pico-8 play session: mixed d-pad (fixed 12-tick cycle)

[t = 1 s] mixed d-pad (1.2s cycle ×~1): → ← ↑ ↓ + 🅾/❎ taps, ~1s
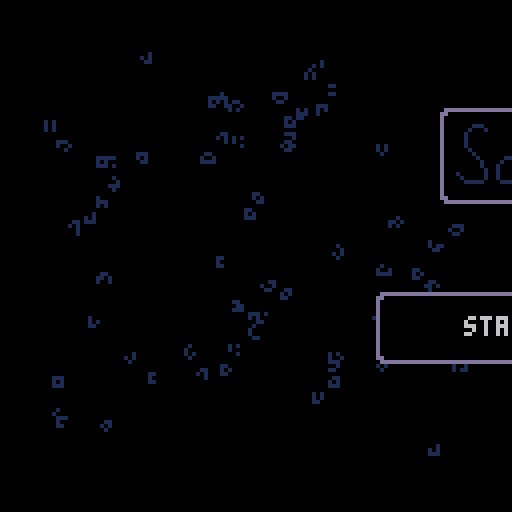
[t = 2 s] mixed d-pad (1.2s cycle ×~1): → ← ↑ ↓ + 🅾/❎ taps, ~2s
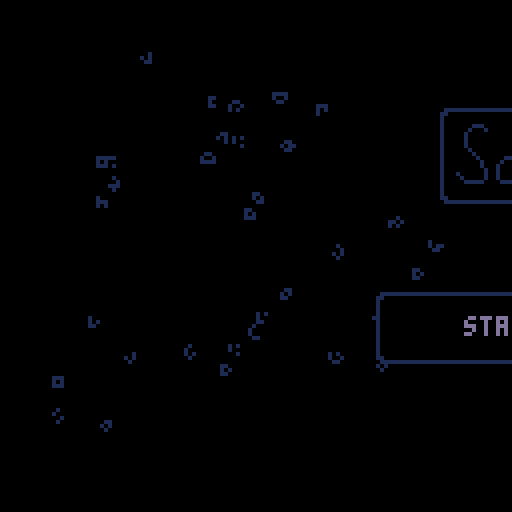
[t = 6 s] mixed d-pad (1.2s cycle ×~5): → ← ↑ ↓ + 🅾/❎ taps, ~6s
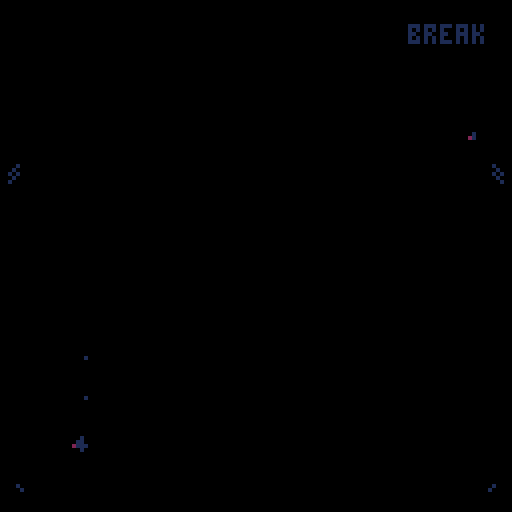
[t = 8 s] mixed d-pad (1.2s cycle ×~6): → ← ↑ ↓ + 🅾/❎ taps, ~8s
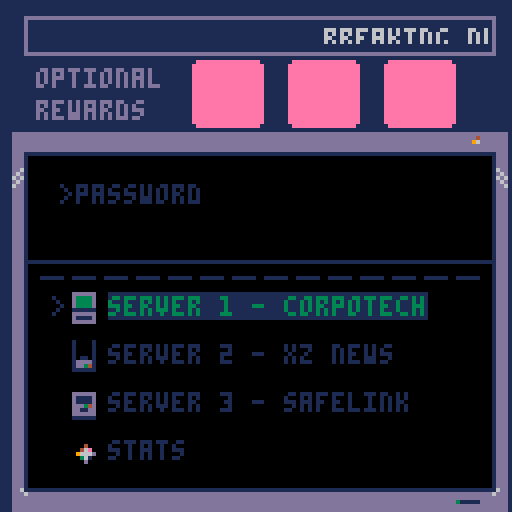

pico-8 cartridge
version 41
__lua__
-- sokovirus
-- by olivander65

--init & stargame

--i hope you enjoy the game! 🐱
--the code was edited with an
--external editor near the end,
--so i don't promise it is
--organized well 웃

--blank desktop=(102*8,16*8)

function _init()

	completedworlds={0,0,0}
	acheivement={0,0,0}
	steps={0,0,0,0,0,0,0,0,0,0,0,0}
	beststeps={0,0,0,0,0,0,0,0,0,0,0,0}
	totalsteps=0
	--load cart data
	cartdata("sokovirus")
	
	--load worlds and acheivements
	for i = 1,3 do
		completedworlds[i]=dget(i-1)--0,1,2
		acheivement[i]=dget(i+3-1)--3,4,5
	end
	--load steps data
	for i=1,12 do
		steps[i]=dget(i+5)--6-17
	end
	totalsteps=dget(18)
	--load best steps
	for i=1,12 do
		beststeps[i]=dget(i+18)--19-30
	end
	continue=false
	if completedworlds[1]+completedworlds[2]+completedworlds[3]>0 then
		continue=true
	end

	--screen shake variables
	intensity = 0
	shake_control = 2
	ground_tile = 49
	goal_tile = 1
	--game timer
	t=0
	fadeperc=1
	debug={}
	cam_x,cam_y=0,0
	p_x,p_y=22,10
	level=1
	servertext={"server 1","server 2","server 3","stats"}
	servertextex={" - corpotech"," - xz news", " - safelink",""}
	--normal,squish up,squish right
	p_anims={112,116,117,118}
	
	p_ani=p_anims[1]
	--camera pos per lvl
	levelx={17,34,51,68,85,102,0,17,34,51,68,85,102}
	levely={0,0,0,0,0,0,16,16,16,16,16,16,16}

	--player pos per lvl
	plx={20,38,59,73,88,104,6,22,41,54,73,87}
	ply={9,10,12,7,8,10,25,22,22,25,25,25}
	
	newstext = "breaking news: an unknown computer virus is sweeping the city. lock your pc!"

	hubtext = {
		{">password: **********",
		">ipscan 132.55.23.1.8080",
		">select a server to begin"},
		{">message from employer:",
		">corpo tech down.",
		">two more to go. . ."},
		{">message from employer:",
		">news services disrupted.",
		">two more to go. . ."},
		{">message from employer:",
		">security measures dusted",
		">two more to go. . ."},
		{">message from employer:",
		">one last server. . .",
		">don't expect gratitude"},
	}

	boxtles={5,6,7,8,9,10,11}
	goaltles={21,22,23,24,25,26,27}

	dpal={0,1,1,2,1,13,6,4,4,9,3,13,1,13,14}

	dirx={-1,1,0,0,1,1,-1,-1}
	diry={0,0,-1,1,-1,1,1,-1}
	
	box={}
	goal={}
	--lock stuff
	lock={0,0,0}--keeps track of completed locks
	locksprite={64,64,64}
	lockpuff=0
	locktimer=0
	
	optsteps={30,35,65,75,100,115,60,50,50,115,100,62}--optimal steps
	slbx=nil --SLIDE BOX
	
	--particles
	part={}
	--scanline stuff
	showscan=true
	yscan=38
	yscanstart=38
	yscanend=120 -- -42+1

	blinkframe=0--used to blink text
	blinkspeed=10
	blinkcolor=7
	blinkindex=1
	menucountdown=-1
	init_menu()
	--used in wait function
	wait_time=0
	next_function=init_menu
	coin_puff=false
	show_coin=true
	templvl=level
	newsworks=true
end


function init_level()
	--music(32,1000)--level music
	yscan=yscanstart
	goal={}
	box={}
	buttbuff=-1	
	p_ox,p_oy=0,0--PLAYER OFFSET
	--OFFSET ALLOWS PLAYER TO SLIDE
	--INTO A GIVEN SPOT WITHOUT
	--LOSING POSITION		
	p_flp=false
	p_mov=nil
	p_t=0--ANIMATION TIMER (0 TO 1)
	_upd=upd_refresh_level
	_drw=drw_level
	--music(32,1000)
end
-->8
--update


function _update()
	blinktext()
	if intensity > 0 then shake() end
	t+=1--where we are in the anim
	_upd()
	--update particles
	updateparts()
end 

function lockanim(i)
	if locktimer<=1 then
		locksprite[i]+=2
	end
	locktimer-=1
end

function upd_open_lock()
	--prepare lock animation
	local lockdone = true
	for i=1,3 do
		--check to see if lock has animated
		if lock[i]==1 and locksprite[i]<70 then
			if locktimer<1 then
				lockpuff=i
				locktimer=5
			end
			lockanim(i)
			lockdone = false
		end
	end	
	if lockdone then
		wait_time=30
		next_function=upd_refresh_level--next function after wait
		_upd=upd_wait
	end
end


function upd_wait() 
	if wait_time <=0 then
		_upd=next_function
		fadeout(0.5)
	end
	wait_time-=1
	
end
function upd_wait_level_end()
	show_coin=false
	if wait_time <=0 then
		show_coin=true
		
		gameover = completedworlds[1]*completedworlds[2]*completedworlds[3]
		if gameover == 1 then
			_upd=upd_gameover
			_drw=drw_gameover
			music(0,10)
		else
			init_hub()
		end
		
		fadeout(0.5)
	end
	wait_time-=1
end

function drw_gameover()
	cam_x=0
	cam_y=0
	camera(cam_x,cam_y)
	cls()
	rectfill2(1*8-2,5*8-2,14*8+4,10*8+3,0)--pc background color
	map()
	drawacheivements()
	rectfill2(2,126,16*8-4,2,6)--lower pc (prevent showing in shake)

	add_ani(p_ani,p_ani+3,16,4,10,40,false)
	print("thanks for playing!!!",22,40,11)
	add_ani(p_ani,p_ani+3,16,4,110,40,true)

	print("total steps: "..totalsteps,34,48,3)
	
	--(_sa,_ea,_delay,_spd,_x,_y,_flp)
	add_grid(37,43,4,4,4*8,7*8,2,2)
	add_grid(37,43,3,4,7*8,7*8,2,2)
	add_grid(37,43,6,4,10*8,7*8,2,2)

	--circle for gold virus
	circfill(8*8,11*8,14,11)--outer circle
	circfill(8*8,11*8,12,3)--inner circle
	
	

	print("you can exit or restart cart",8,8*14,5)
	palt(0,false)
	palt(14,true)
	drawgrids()--draw grid animations
	draw_bas_ani()
	sdrawgrid(78,7*8,10*8+sin(time()-1),2,2)--gold virus
	palt(0,true)
	palt(14,false)
	drawparts()--particles
	draw_scanline()
end

function upd_gameover()
	if rnd(10)<1 then
		particleshatter(rnd(104),rnd(100),30,{7,10,9,1})
	end
end

function checkacheivement(world,start)
	local give = true
	for i = start,start+3 do
		if steps[i]>optsteps[i] then
			give = false
		end
	end
	if give then
		acheivement[world]=1
	else
		acheivement[world]=-1--failed
	end
end

function savecart()
	for i = 1,3 do
		dset(i-1,completedworlds[i])--0,1,2
		dset(i+3-1,acheivement[i])--3,4,5
	end
	--load steps data
	for i=1,12 do
		dset(i+5,steps[i])--start at 6-17
		if steps[i]<beststeps[i] then
			dset(i+18,steps[i])--save best steps
		end
	end
	dset(18,totalsteps)

end

function newgame()
	for i=0,17 do
		dset(i,0)--reset cart data
		--keep steps and beststeps
	end
	completedworlds={0,0,0}
	acheivement={0,0,0}
	steps={0,0,0,0,0,0,0,0,0,0,0,0}
	init_hub()
	
end

function upd_game()
	btn_buffer()
	do_btn_buffer(buttbuff)
	buttbuff=-1
	if checksolved() then		
		if level%4 == 0 then--end of world
			if level<5 then
				completedworlds[1]=1
				checkacheivement(1,1)
			elseif level<9 then
				completedworlds[2]=1
				checkacheivement(2,5)
			else
				completedworlds[3]=1
				checkacheivement(3,9)
			end
			wait_time=40
			_upd=upd_wait_level_end
			coin_puff=true
			savecart()
			sfx(53)--end world
		else
			intensity += shake_control--set the camera to shake
			level+=1
			modlvl=(level-1)%4+1
			lock[modlvl-1]=1--unlock previous lock
			_upd=upd_open_lock
			savecart()
			sfx(54)--end level
		end		
		
		
	end
end

function blinktext()
	local colors = {3,11,12,7}
	blinkframe+=1
	if blinkframe>blinkspeed then
		blinkframe=0
		blinkindex+=1
		if blinkindex > #colors then
			blinkindex=1
		end
		blinkcolor=colors[blinkindex]

	end
	
end

-->8
--draw

--WORKS FOR 2x2 AND SINGLE FRAME ANIMS
function create_ani_list(_sa,_ea,_delay,grid)
	local _ani={}
	--add delay
	if _delay>0 then
		for x=0,_delay do
			add(_ani,_sa)
		end
	end
	--add normal frames

	local length=_ea
	local skip=0
	if grid then
		length=(_ea-_sa)/2+_sa
	end
	for x=_sa,length do
		add(_ani,x+skip)
		if grid then
			skip+=1
		end
	end
	return _ani
end

function add_ani(_sa,_ea,_delay,_spd,_x,_y,_flp)
	local _ani = create_ani_list(_sa,_ea,_delay,false)
	local a={
		ani=_ani,
		spd=_spd,--SPD OF ANI LOWER BETTER?
		x=_x,
		y=_y,
		flp=_flp
	}
	add(anims,a)
end



function draw_bas_ani()
	for a in all(anims) do
		fm=getframe(a.ani,a.spd)
		drawspr(fm,a.x,a.y,a.flp)
	end
end

--ONLY ADD 2x2 ANIMATED GRIDS
function add_grid(_sa,_ea,_delay,_spd,_x,_y,_w,_h)
	
	local _ani=create_ani_list(_sa,_ea,_delay,true)
	
	local a={
		ani=_ani,
		spd=_spd,
		x=_x,
		y=_y,
		w=_w,
		h=_h

	}
	add(grids,a)
end

function drawgrids()
	for g in all(grids) do
		--SINCE LOOP STARTS AT 0
		gw,gh=g.w-1, g.h-1	
		for x=0,gw do
			for y=0,gh do
				sp=getframe(g.ani,g.spd)
				drawspr(y*16+sp+x,g.x+x*8,g.y+y*8,false)
			end
		end
	end
end


function sdrawgrid(stspr,_x,_y,_w,_h)
	_w,_h=_w-1,_h-1--since start 0	
	for x=0,_w do
		for y=0,_h do		
			drawspr(y*16+stspr+x,_x+x*8,_y+y*8,false)
		end
	end
end

function getframe(ani,spd)
	return ani[flr(t/spd)%#ani+1]
end

function drawspr(_spr,_x,_y,_flp)
	spr(_spr,_x,_y,1,1,_flp)	
end

function drawgamestuff()
	--(sa,ea,delay,spd,x,y,flp)
	--draw player

	if p_ani == p_anims[1] then
		add_ani(p_ani,p_ani+3,4,4,p_x*8+p_ox,p_y*8+p_oy,p_flp)
	else
		add_ani(p_ani,p_ani,4,4,p_x*8+p_ox,p_y*8+p_oy,p_flp)
	end
	--monitor
	add_ani(96,98,0,6,cam_x+3*8,cam_y+1*8,false)
	--chord
	add_ani(99,102,4,4,cam_x+4*8,cam_y+1*8,false)
	--draw desk
	sdrawgrid(45,cam_x+2*8,cam_y+1*8,3,2)
	--lower bar
	rectfill2(cam_x+1*8,cam_y+24,13*8+6,8,5)
	rectfill2(cam_x+1*8+1,cam_y+25,13*8+4,6,1)


	if coin_puff then
		particleshatter(16*3+cam_x+5*8+4,cam_y+1*8+4,15,{7,11,3})
		particleshatter(16*3+cam_x+5*8+4,cam_y+1*8+4,15,{7,11,3})
		particleshatter(16*3+cam_x+5*8+4,cam_y+1*8+4,15,{7,11,3})
		coin_puff=false			
	end
	if show_coin then--draw coin
		add_grid(37,43,4,4,16*3+cam_x+5*8,cam_y+1*8,2,2)
	end
	drawgrids()--draw grid animations
	drawparts()--particles
	drawlock()
	draw_bas_ani()--draw non-grid animations
end

function drawbox(b)
 	drawspr(b.tle,b.x*8+b.ox,b.y*8+b.oy,false)
end

function drawlock()
	for i=1,3 do
		
		sdrawgrid(locksprite[i],16*(i-1)+cam_x+5*8,cam_y+1*8,2,2)
		if lockpuff == i then
			particlepuff(16*(i-1)+cam_x+5*8+4,cam_y+1*8+4,{7,6,5})--draw puff
			lockpuff=0
		end
	end	
end



function _draw()
	grids={}
	anims={}
	_drw()
	checkfade()
	--draw debug
	local offst=0
	for txt in all(debug) do
		print(txt,cam_x+10,cam_y+offst,8)
		offst+=8
	end
end

function drw_level()
	cls()
	rectfill2(cam_x+1*8-2,cam_y+5*8-2,14*8+4,10*8+3,0)--pc background color
	--CHANGE TRANSPARENCY COLR
	drawspr(21,cam_x+14*8,cam_y+4*8,false)--draw pc logo (has pink)
	palt(0,false)
	palt(14,true)
	map()
	for b in all(box) do
		drawbox(b)
	end
	--draw everything else in the game
	drawgamestuff()
	drawlvltitle()
 	--RETURN TRANSPARENCY COLR
	palt(0,true)
	palt(14,false)
	draw_scanline()
	rectfill2(cam_x+2,cam_y+126,16*8-4,2,6)--lower pc (prevent showing in shake)
end
function drawlvltitle()
	print("level: "..templvl,cam_x+46,cam_y+1,3)
	print("steps: "..steps[templvl].."/"..optsteps[templvl],cam_x+44,cam_y+26,6)
end

--tool

function oprint8(_t,_x,_y,_c,_c2)
	for i=1,8 do
		print(_t,_x+1,_y+diry[i],_c2)		
	end
	print(_t,_x,_y,_c)
end

function rectfill2(_x,_y,_w,_h,_c)
	rectfill(_x,_y,_x+max(_w-1,0),_y+max(_h-1,0),_c)
end
function rrectfill2(_x,_y,_w,_h,_c)--draws box with round corner
	rectfill2(_x,  _y+1,_w,_h-2,_c)
	rectfill2(_x+1,_y  ,_w-2,_h,_c)
     end

function wait(_wait)
 repeat
		_wait-=1
		flip()
	until _wait<0
end
-->8
--gameplay

function moveplayer(dx,dy)--direction x and y are either 0, 1, or -1
	local newpx=p_x+dx
	local newpy=p_y+dy	
	
	if dx<0 then
		p_flp=true
	elseif dx>0 then
		p_flp=false
	end
	--planned tile to move to
	local tle=mget(newpx,newpy)
	--checkbox
	p_wall=false--used to change animations
	local bx = checkbox(newpx,newpy)
	--wall or box flag
	if fget(tle,0) or bx then
		p_sox=dx*8
		p_soy=dy*8
		p_ox,p_oy=0,0		
		p_mov=pbump--set to bump
		--box flag
		if bx then
			slbx=bx
			bx.dx=dx
			bx.dy=dy
		else
			sfx(61)--bump wall noise
		end
		p_wall=true
	else
		steps[level]+=1
		totalsteps+=1
		--no wall or box
		sfx(63)--walk sfx
		
		p_x+=dx
		p_y+=dy
		
		--SET OFFSET USED IN player loop
		p_sox=-dx*8
		p_soy=-dy*8
		
		p_ox,p_oy=p_sox,p_soy
		p_mov=pslide--set to slide into place
	end
	_upd=upd_p_loop--set player loop
	p_t=0
	
	
	
end

--this pauses player movement
--to animate
function upd_p_loop()
	btn_buffer()

	--wall animations
	if p_sox==0 then
		if p_wall then
			p_ani=p_anims[3]--bump wall
		else
			p_ani=p_anims[2]--squish up
		end
	else
		if p_wall then
			p_ani=p_anims[2]--squish left
		else
			p_ani=p_anims[3]--squish left
		end
	end
	p_t=min(p_t+0.3,1)

	p_mov() --moves the player offset by
	--trail particle
	particletrail(p_x*8+p_ox,p_y*8+p_oy)
	if p_t==1 then
		--call slide box
		p_ani=p_anims[1]--normal
		_upd=upd_game
		if slbx then
			movebox()
		end
	end
end

function pslide()
	p_ox=p_sox*(1-p_t)
	p_oy=p_soy*(1-p_t)
end

function pbump()
	local tme=p_t
	--go back the second half of the animation
	if p_t>0.5 then
		tme=1-p_t
	end
		p_ox=p_sox*tme
		p_oy=p_soy*tme
end

function btn_buffer()
	if buttbuff==-1 then
		buttbuff=getinput()
	end
end

function getinput()
	for i=0,5 do
		if btnp(i) then
			return i
		end
	end 
	return -1
end

function do_btn_buffer(_btn)
	if 0<=_btn and _btn<4 then
		moveplayer(dirx[_btn+1],diry[_btn+1])	
	end
 	if _btn==4 then--x key
		restartlevel()
 	end
end

function restartlevel()
	particlepuff(p_x*8,p_y*8,{7,11,3})
	init_codeslide()
	steps[level]=0
end
 
function init_codeslide()
	intensity += shake_control--set the camera to shake
	sfx(60)--slide noise
	--set the offset counter

	p_sox=(p_x-plx[level])*8--used to set p_ox (starting offset)
	p_soy=(p_y-ply[level])*8--used to set p_oy
	--set player to starting location
	p_x=plx[level]
	p_y=ply[level]
	p_ox,p_oy=p_sox,p_soy
	p_mov=pslide
	_upd=upd_codeslide--set player loop
	p_t=0
end

function upd_codeslide()
	btn_buffer()
	p_t=min(p_t+0.1,1)
	p_ani=p_anims[4]
	p_mov() --moves the player offset by
	particlecode(p_x*8+p_ox,p_y*8+p_oy,17,{7,11,3})--code trail particle
	if p_t==1 then
		particlepuff(p_x*8,p_y*8,{7,11,3})
		--call slide box
		p_ani=p_anims[1]--normal
		_upd=upd_game
		init_level()
		reload(0x1000, 0x1000, 0x2000)
	end
end

function checksolved()
	local solved = true	
	for g in all(goal) do
		if checkbox(g.x,g.y) then
			mset(g.x,g.y,goal_tile)
			if not g.flg then
				g.flg = true
				sfx(59)--click square into place
				intensity += 0.5--set the camera to shake
				particleshatter(g.x*8,g.y*8,15,{11})
  			end
		else
			mset(g.x,g.y,g.gf)
			g.flg=false
			solved = false
		end
	end
	return solved
end

function upd_refresh_level()
	local lx=levelx[level]
	local ly=levely[level]
	
	--restart lock for new world
	if level==5 or level == 9 or level == 1 then
		lock={0,0,0}
		locksprite={64,64,64}
	end

	cam_x=8*lx
	cam_y=8*ly
	camera(cam_x,cam_y)--pixel location
	--player stuff
	if plx[level]+ply[level]>0 then
		p_x=plx[level]
		p_y=ply[level]
	else
		p_x=lx+1
		p_y=ly+5
	end

	--INITIALIZE BOX AND GOAL
	box={}
	goal={}
	--LOAD UP THE BOXES AND GOALS
	for x=lx,lx+15 do
		for y=ly,ly+15 do
			tle=mget(x,y)
			--ALL THE BOX TYPES
			for t in all(boxtles) do
				if t==tle then
					particlepuff(x*8,y*8,{7,6,5})
					addbox(tle,x,y)
					palt(0,false)
					palt(14,true)
					mset(x,y,ground_tile)--SET GROUND TYLE
					palt(0,false)
					palt(14,true)
				end
			end
			--ALL THE GOAL TYPES
			for t in all(goaltles) do
				if t==tle then
					addgoal(tle,x,y)
				end
			end
		end
	end
	
	templvl=level--set the temp level to the actual level
		--set the state for the game
	_upd=upd_game 
	_drw=drw_level
end


-->8
--ui and juice

function shake()
	local shake_x=rnd(intensity) - (intensity /2)
	local shake_y=rnd(intensity) - (intensity /2)
  
	--offset the camera
	camera( shake_x + cam_x, shake_y + cam_y)
  
	--ease shake and return to normal
	intensity *= .9
	if intensity < .3 then 
		intensity = 0 
		camera(cam_x,cam_y)
	end
  end


function draw_scanline()
	--(_x,_y,_w,_h,_c)
	if showscan then
		rectfill2(cam_x+6,cam_y+yscan,116,1,3)

		showscan = false
	else
		showscan = true
		if yscan >= yscanend then
			yscan = yscanstart
		else
			yscan+=1
		end
		showscan=true
	end
end

function dofade()
 local p,kmax,col,k=flr(mid(0,fadeperc,1)*100)
 for j=1,15 do
  col = j
  kmax=flr((p+j*1.46)/22)
  for k=1,kmax do
   col=dpal[col]
  end
  pal(j,col,1)
 end
end


function fadeout(spd,_wait)
 if (spd==nil) spd=0.04
 if (_wait==nil) _wait=0
 repeat
  fadeperc=min(fadeperc+spd,1)
  dofade()
  flip()
 until fadeperc==1
 wait(_wait)
end

function checkfade()
	if fadeperc>0 then
		fadeperc=max(fadeperc-0.04,0)
		dofade()
	end
end


--menu
--(will move to ui when done)

function init_menu()
	music(0,10)
	frame=0
	msg={
		lines={},
		pos=0,
		rate=2,
		len=0
	     }
	     
	lines={
		"----------------------",
		">message from employer:",
		">your mission is the",
		">following,",
		">1) load user 42.42.10",
		">2) execute server scan",
		">3) break their ice",
		">3) delete all files",
		" .  .  .",
		">failure is not an option.",
	     }
	setmsg(lines)
	menu_timer = 200--used for menu animations
	menu_anim = true--used for menu animations
	if continue then
		menuoptions={"continue game","start new game","play a level"}
	else
		menuoptions={"start new game","play a level"}
	end
	
	menuselect=1
	menutext=menuoptions[menuselect]--set initial text
	_upd=upd_menu
	_drw=drw_menu
	
end

function hcenter(s)
	return 64-#s*2
    end

--might not use opening message
function updatemessage()
	if (frame%msg.rate==0) then
		msg.pos+=1
	end   
	frame+=1
end

function upd_menu()
	--updatemessage()
	--create particles
	for i=1,3 do
		local rx = rnd(104)--random place to start rain
		local ry = rnd(100)
		local age = rnd(50)+10 -- age of particle
		particlecode(8+rx,10+ry,age,{11,3,1})
	end

	if menucountdown<0 then
		local _btn = getinput()
		if _btn==4 then
			sfx(47)--start game
			music(-1)--stop music
			blinkspeed=1
			menucountdown=20	
		elseif _btn==0 and menuselect>1 then --left
			menuselect-=1
			menutext=menuoptions[menuselect]
			sfx(63)
		elseif _btn==1 and menuselect<#menuoptions then --right
			menuselect+=1
			menutext=menuoptions[menuselect]
			sfx(63)
		end
	else
		menucountdown-=1
		if menucountdown<=0 then			
			menucountdown=-1
			fadeout()
			part={}--clear particles
			if #menuoptions==3 then
				if menuselect==1 then
					init_hub()--continue
				elseif menuselect==2 then
					newgame()
				elseif menuselect==3 then
					--level player
				end
			else
				--new game
				if menuselect==1 then
					newgame()
				elseif menuselect==2 then
					--level player
				end
			end
			
		end
	end
end


function drw_menu()
	cls()
	-- drawmessage()
	draw_bas_ani()
	drawparts()--particles

	--draw splash image
	rrectfill2(30+menu_timer,27,69,24,6)--outline
	rrectfill2(31+menu_timer,28,67,22,0)--center
	sdrawgrid(103,32+menu_timer,31,8,2)--(stspr,_x,_y,_w,_h)
	
	--character
	rrectfill2(54-menu_timer,52,20,20,6)--outline
	rrectfill2(55-menu_timer,53,18,18,0)--center
	
	add_ani(p_ani,p_ani+3,16,4,60-menu_timer,58,false)--(_sa,_ea,_delay,_spd,_x,_y,_flp)

	--menu prompt
	--(_x,_y,_w,_h,_c)
	rrectfill2(14+menu_timer,73,100,18,6)--outline
	rrectfill2(15+menu_timer,74,98,16,0)--center
	oprint8(menutext,hcenter(menutext)+menu_timer,80+sin(time()),blinkcolor,1)
	if menuselect>1 then
		oprint8("⬅️",18+menu_timer-sin(time()*2),80,12,1)
	end
	if menuselect<#menuoptions then
		oprint8("➡️",101+menu_timer+sin(time()*2),80,12,1)
	end

	palt(0,false)
	palt(14,true)
	draw_bas_ani()
	palt(0,true)
	palt(14,false)

	if menu_anim then
		if menu_timer < 0 then
			menu_timer += 2
			if menu_timer == 0 then
				menu_anim = false
			end
		
		elseif menu_timer > -32 then
			menu_timer -= 4
		end
	end
end


function drawmessage()
	offset=0
	y=0

	if(frame%msg.rate==0 and msg.pos<msg.len) then
		if sfx1 then
		 	sfx(50)--type noise
		else
			sfx1=true
		end
	end
	for l in all(msg.lines) do
		off=msg.pos-offset
		if (off<0) then
			break
		end

		linepos=min(#l,off)
		if l[linepos]==" " then
			sfx1=false
		end
		out=sub(l,0,linepos)
		print(out,wnd.l+5,wnd.t+y+5,3)
		offset+=#l
		y+=6
	end
end

--might not use opening message
function setmsg(lines)
	msg.lines=lines
	msg.pos=0
	msg.len=0
	sfx1=false
	for l in all(lines) do
	 msg.len+=#l
	end
end

--hub

function sethubtext()
	local c = completedworlds
	if cmplist(c,{0,0,0}) then
		return hubtext[1]
	elseif cmplist(c,{1,0,0}) then
		return hubtext[2]
	elseif cmplist(c,{0,1,0}) then
		return hubtext[3]
	elseif cmplist(c,{0,0,1}) then
		return hubtext[4]
	elseif c[1]+c[2]+c[3]>1 then
		return hubtext[5]
	end


	return ""
end

function cmplist(_a,_b)
	for i=1,#_a do
		if _a[i]!=_b[i] then
			return false
		end
	end
	return true
end


function init_hub()

	hubsel=0
	hub_x, hub_y=0,8*(9+2*hubsel)
	hub_oy,hub_soy=0,0
	cam_x,cam_y=0,0
	camera(0,0)	
	msg={
		lines={},
		pos=0,
		rate=2,
		len=0
	     }
	wnd={l=9,t=40}        
	lines=sethubtext()
	setmsg(lines)

	_upd=upd_hub
	_drw=drw_hub
	music(24,100)--hub music
end

function hubinput()
	local _btn=getinput()
	if _btn==⬆️ then	--up
		prevhubsel=hubsel
		hubsel=(hubsel-1)%4
		sfx(52)--move cursor noise
		init_hubmove()
	elseif _btn==⬇️ then--down
		prevhubsel=hubsel
		hubsel=(hubsel+1)%4
		sfx(52)--move cursor noise
		init_hubmove()
	elseif _btn==4 then
		if hubsel == 3 then--go to progress view
			init_stats()
			fadeout(0.5)
			sfx(51)--select noise
		elseif completedworlds[hubsel+1]==1 then
			sfx(61)--cant choose world
		else
			intensity += shake_control--set the camera to shake
			for i=0,7 do
				particlepuff(26+i*10, hub_y+hub_oy,{6,5,1})	
				particleshatter(26+i*10, hub_y+hub_oy,15,{11})	
			end
			sfx(51)--select noise
			music(-1)
			level=hubsel*4+1
			_upd = upd_wait_for_particle
		end
	end
end

function upd_wait_for_particle()
	if #part <= 0 then
		--level=4-- (used for debuging)
		init_level()
		fadeout()
	end
end

function init_hubmove()
	p_t=0
	--if we are going from 0->3 or 3->0
	if prevhubsel + hubsel == 3 and (prevhubsel==0 or hubsel==0) then
		hub_oy=0
		p_t=1
	else
		hub_soy=8*(prevhubsel-hubsel)
		hub_oy=hub_soy
	end
	hub_y=8*(9+1.5*hubsel)
	_upd = upd_hubcursor_loop
end

--used to move the cursors and shake them
function upd_hubcursor_loop()
	--slide
	p_t=min(p_t+0.4,1)
	hub_oy=hub_soy*(1-p_t)
	--particles
	particlerectangle(26, hub_y+hub_oy,80)
	--return hub control
	if p_t==1 then
		_upd = upd_hub
	end
	 
end

function upd_hub()
	updatemessage()
	hubinput()
end

function txtscroll(txt,x,y,w,spd,c)
	clip(x,y,w,5)--sets the clicking region of draw state
	local len=#txt*4+w
	local ox=(t/spd)%len
	print(txt,x+w-ox,y,c)
	clip()
     end

function drw_hub()
	cls(5)
	--news bar
	rectfill2(1*8-3,3,14*8+6,10,6)
	rectfill2(1*8-2,4,14*8+4,8,1)
	if completedworlds[2]==1 then --break news server
		print("bre0k1n8 n@w$: )(^$★+=_🐱🐱",1*8,6,8)
	else
		txtscroll(newstext,1*8-2,6,14*8+4,2,7)
	end

	
	--draw acheivement
	drawacheivements()
	
	rectfill2(1*8-2,5*8-2,14*8+4,10*8+3,0)--pc background color
	map()
	--middle bar
	for i=0,13 do
		line((1+i)*8+1,64+4,(2+i)*8-2,64+4,3)
	end
	rectfill2(2,126,16*8-4,2,6)--lower pc (prevent showing in shake)
	
	--draw green > cursor
	add_ani(2,3,3,10, 8,hub_y+hub_oy, false)

	drawmessage()
	drawparts()--particles

	--selection rectangles
	for i=1,4 do
		local txt =""
		local colr=3--dark green
		local ys=(8+1.5*i)*8-4--10,12,14
		if i==(hubsel+1) then
			colr=11--light green (for text)
			rectfill2(26,hub_y+hub_oy,80,7,3)
		end
		txt=servertextex[i]
		if completedworlds[i]==1 then
			--draw server icon
			drawspr(27+i,16,ys,false)
			--draw red cross
			line(8*2,ys,8*3-1,ys+7,8)
			line(8*3-1,ys,8*2,ys+7,8)
			colr=5--dark grey (closed server)
			txt=" [error 404]"
		else
			--draw bounce server icon
			drawspr(27+i,16,ys+sin(time()),false)
		end
		print(servertext[i]..txt,26,ys+1,colr)
	end
	draw_bas_ani()
	drawgrids()
	
	draw_scanline()
end

function drawacheivements()
--draw acheivement
	print("optional",1*8,16,6)
	print("rewards",1*8,24,6)
	for i=1,3 do
		rrectfill2(((i-1)*3+6)*8-1,2*8-2,2*8+2,17,15)--basic holder
		if acheivement[i]==1 then
			sdrawgrid(70+i*2,((i-1)*3+6)*8,14,2,2)
		elseif acheivement[i]==-1 then
			rrectfill2(((i-1)*3+6)*8-1,2*8-2,2*8+2,17,6)
		end
	end
end

function init_stats()
	music(-1)
_upd=upd_stats
_drw=drw_stats
end

function upd_stats()
	local _btn=getinput()
	if _btn==4 then
		init_hub()
		fadeout()
	end

end

function drw_stats()
	cls(5)
	rectfill2(1*8-2,5*8-2,14*8+4,10*8+3,0)--pc background color
	map()
	drawacheivements()
	rectfill2(2,126,16*8-4,2,6)--lower pc (prevent showing in shake)

	print("stats:",hcenter("stats:"),40,3)
	local _ts="total steps: "..totalsteps
	print(_ts,hcenter(_ts),48,3)
	
	local lvl = 1
	local completed = "★ optimal!"
	local col = 12
	for i = 1,3 do
		if steps[lvl]>0 then
			for i = 0,3 do
				if steps[lvl+i]>optsteps[lvl+i] and steps[lvl+i]>0 then
					completed = "😐 no reward"
					col = 9
				end
			end
		else
			completed=""	
		end
		print("server "..i..": ",8,40+i*9*2,11)
		print(completed,46,40+i*9*2,col)
		local steptext = ""
		for i=0,3 do
			steptext = steptext.." "..steps[lvl+i].."/"..optsteps[lvl+i]
		end

		print(steptext,8,48+i*9*2,3)
		lvl=lvl+4
		completed = "★"
	end
	local _t = "press 🅾️ to exit"
	print(_t,hcenter(_t),8*14,5)
	draw_scanline()
end

-->8
--box and goal

--goal
function addgoal(tle,gx,gy) 
	local g={
		gf=tle,--tile normally
		x=gx,
		y=gy,
		flg=false
	}
	add(goal,g)
end

--box movement
function addbox(btle,bx,by) 
	local b={
		x=bx,
		y=by,
		ox=0,
		oy=0,
		tle=btle
	}
	add(box,b)
end

function checkbox(x,y)
	for b in all(box) do
 	if b.x==x and b.y==y then
 		return b
 	end
 end
 return false--NO BOX FOUND
end

function movebox()
	pushto=mget(slbx.x+slbx.dx,slbx.y+slbx.dy)
	--IF WALL
	slbx.mov=boxslide
	if fget(pushto,0) or checkbox(slbx.x+slbx.dx,slbx.y+slbx.dy) then
		sfx(61) -- wall noise
		slbx.mov=boxbump
		slbx.sox=slbx.dx*8
		slbx.soy=slbx.dy*8
		slbx.ox,slbx.oy=0,0
	else
		--PUSH BLOCK	
		slbx.x+=slbx.dx--SET NEW DESTINATION
		slbx.y+=slbx.dy
		slbx.sox=-slbx.dx*8--STARTING OFFSET
		slbx.soy=-slbx.dy*8
		slbx.ox,slbx.oy=slbx.sox,slbx.soy
		sfx(62)--push sound
		steps[level]+=1
		totalsteps+=1
	end
	p_t=0
	_upd=upd_box_loop
end

--LOOP UNTIL BOX FINISHES MOVING
function upd_box_loop()
	btn_buffer()
	p_t=min(p_t+.4,1)
	slbx.mov(p_t)
	particletrail(
	slbx.x*8+slbx.ox+4,
	slbx.y*8+slbx.oy+4)
	
	if p_t==1 then
		_upd=upd_game
		slbx=nil
	end
end

function boxslide(p_t)
	slbx.ox=slbx.sox*(1-p_t)
	slbx.oy=slbx.soy*(1-p_t)	
end

function boxbump(p_t)
	local tme=p_t
	--go back the second half of the animation
	if tme>0.5 then
		tme=1-p_t
	end
	slbx.ox=slbx.sox*tme
	slbx.oy=slbx.soy*tme
end

-->8
--particles

-- add a particle
function addpart(_x,_y,_dx,_dy,_type,_rad,_maxage,_col)
	local _p = {}
	_p.x=_x
	_p.y=_y
	_p.dx=_dx
	_p.dy=_dy
	_p.typ=_type
	_p.rad=_rad--radius of circle if used
	_p.orad=_rad--original radius
	_p.mage=_maxage
	_p.age=0
	_p.col=0--also sprite val
	_p.color_array=_col

	add(part,_p)
end
--4:19
-- spawn a trail
function particletrail(_x,_y)
	if rnd()<0.5 then
		local _ang=rnd()
		local _ox=sin(_ang)*2*.6
		local _oy=cos(_ang)*2*.6
		addpart(
			_x+_ox+4,
			_y+_oy+4,
			0,--dx
			0,--dy
			0,--type
			0,--radius
			15+rnd(10),
			{11,3,1}
		)
	end
end

function particlecode(_x,_y,_age,_col)
	for i=1,10 do
		local _ang=rnd()
		local _ox=sin(_ang)*2*.6
		local _oy=cos(_ang)*2*.6
		addpart(
			_x+_ox+4,
			_y+_oy+4,
			0,--dx
			0,--dy
			1,--type
			0,--radius
			_age,--age
			_col
		)
	end
end

function particlerectangle(_x,_y,_w)
	addpart(
		_x,
		_y,
		0,
		0,
		3,--type
		_w,--radius/width
		5,--age
		{11,3,1}
	)
end

function particlepuff(x,y,col)
	for i=0,10 do
		local _ang=rnd()
		local _dx=sin(_ang)*2
		local _dy=cos(_ang)*2
		addpart(
			x+4,
			y+4,
			_dx,--dx
			_dy,--dy
			2,--type
			rnd(5),--radius
			10,--age
			col
		)
	end
end

--place brick in slot
function particleshatter(x,y,age,col)
	for i=0,10 do
		local _ang=rnd()
		local _dx=sin(_ang)*1
		local _dy=cos(_ang)*1
		addpart(
			x+4,
			y+4,
			_dx,
			_dy,
			1,--type
			0,--radius
			age,--age
			col--color
		)
	end
end


function updateparts()
	local _p
	for i=#part,1,-1 do
		_p=part[i]
		_p.age+=1
		local agperc=_p.age/_p.mage--AGPERC 0->1
		if _p.age > _p.mage then
			del(part,part[i])
		else
		 -- change colors
			if #_p.color_array==1 then
				_p.col = _p.color_array[1]
			end
			--FLR(PERCENT*#ARRAY) = THE INDEX OF THE COLOR
			local _ci =1+flr(agperc*#_p.color_array)
			_p.col = _p.color_array[_ci]
		end
		
		--shatter particle
		if _p.typ == 1 then
		--	_p.dy+=0.1
		end
		
		--puff particle
		if _p.typ == 2 then
			local _ci = 1-agperc
			_p.rad = _ci*_p.orad
			--friction
			_p.dx=_p.dx*0.84
			_p.dy=_p.dy*0.84
			-- _p.rad -= 0.4
			-- if _p.rad < 0 then
			-- 	_p.r=0
		end

		--move particle
		_p.x+=_p.dx
		_p.y+=_p.dy
	end
end

function drawparts()
	for i=1,#part do
		_p=part[i]
		-- pixel particle
		if _p.typ == 0 or _p.typ == 1 then
			pset(_p.x,_p.y,_p.col)
		elseif _p.typ == 2 then
			circfill(_p.x,_p.y,_p.rad,_p.col)
		elseif _p.typ == 3 then--rectangle particle
			rectfill2(_p.x,_p.y,_p.rad,7,_p.col)
		end
	end
end
__gfx__
00000000bbbbbbbb000000000000000000d66600e4eeeeeeeeeeeeeeeeeeeeeeeeeeeeeeeeeeeeeeeeeeeeeeeeeeee4e00000000000000000000000000000000
00000000b333333b000030000000000000d766004e4eeeeee55555eeee6ee6eee656565eeeddddeeee5555eeee5554ee00000000000000000000000000000000
00700700b333333b000003000000000000d67600e49eeeeee522225ee555555ee777775eed1111dee586685ee555450e00000000000000000000000000000000
00077000b333333b000000300000000000d76700eee9eeeee522225ee522225ee7ddd75eed1dd1dee565565ee555550e00000000000000000000000000000000
00077000b333333b000003000000000000d67600eeee9eeee555555ee544445ee777775eed1dd1dee575575ee555550e00000000000000000000000000000000
00700700b333333b000030000000000000d66700eeeae9eee599995ee555555ee7ddd75eed1111de55755755e555550e00000000000000000000000000000000
00000000b333333b000000000000000000d66600eeeeae9ee5aaaa5eee6ee6eee77777eeeeddddee5e5ee5e5ee0000ee00000000000000000000000000000000
00000000bbbbbbbb000000000000000000d66600eeeeeae9eeeeeeeeeeeeeeeeeeeeeeeeeeeeeeeeeeeeeeeeeeeeeeee00000000000000000000000000000000
dddddd5e666666660066666666666666666666005555555ee464464ee444444e65555556eeeeedddeeeeeeeeeeeeeeee066666600d0000d00000000000000000
dddddd5e666666860066666666666666666666006666666e464444644444444466666666eeeeed8dee4744eeee5555ee06bbbb600d0000d00666666000000000
dddddd5e66666a7e0066666666666666666666006655566e464444644644446466c6cc66dddddddde574474ee559955e06bbbb600d0000d00633336000008000
dddddd5e666666c6006666666666666666666600e5e5e5ee44644644445555446c6666c6d555555de744744e599aa99506bbbb600d0000d00633336000097f00
dddddd5e666666660066666666666666666666005566655e44644644445555446c6666c6dddddddde577447e5aaaaaa50dddddd00d0550d00666b86000a777e0
dddddd5edddddddd00666dddddddddddddd666006666666e446446444644446466cc6c66eeeeeeeee744474e59999995066666600566665006655660000b7100
5555555e0000000000666d000000000000d666005555555e455555544444444466666666eeeeeeeee544744e5aaaaaa5065555600566b850066666600000c000
eeeeeeee0000000000666d000000000000d66600eeeeeeeee555555ee444444ee666666eeeeeeeeeee4744ee5555555506666660055555500555555000000000
2222225e0000000000666d0000666d0000d66600eeeee66666eeeeeeeeeeeee6eeeeeeeeeeeeeee6eeeeeeeeeeeeeee6eeeeeeeeeeeeeeeeeeeeeeeeeeeeeeee
2222225edddddddd00666d0000667d0000d66600eee665555566eeeeeeeeee656eeeeeeeeeeeee666eeeeeeeeeeeee656eeeeeeeeeeeeeeeeeeeeeeeeeeeeeee
2222225e6666666600666d0000676d0000d66600ee655ddddd556eeeeeeee65d66eeeeeeeeeeee666eeeeeeeeeeee66d56eeeeeeeeeeeeeeeeeeeeeeeeeeeeee
2222225e6666666600666d0000767d0000d66600e65dddd6dddd56eeeeee65ddd66eeeeeeeeeee666eeeeeeeeeee66ddd56eeeee4eeeeeeeeeeeeeeeeeeeeeee
2222225e6b55555600666d0000676d0000d66600e65ddd6d6ddd56eeeeee65ddd66eeeeeeeeeee666eeeeeeeeeee66ddd56eeeee4eeeeeeeeeeeeeeeeeeeeeee
2222225e6666666600666d0000766d0000d6660065ddd6ddd6ddd56eeee65dd6dd66eeeeeeeeee66eeeeeeeeeee66dd6dd56eeee4eeeeeeeeeeeeeeeeeeeeeee
5555555e0000000000666d0000666d0000d6660065ddd66dd6ddd56eeee65dd6dd66eeeeeeeeee66eeeeeeeeeee66dd6dd56eeee54eeeeeeeeeeeeeeeeeeeeee
eeeeeeee0000000000666d0000666d0000d6660065ddd666d6ddd56eeee65dd6dd66eeeeeeeeee66eeeeeeeeeee66dd6dd56eeee54eeeeeeeeeeeeeeeeeeeeee
9999995eeeeeeeee00666d000000000000d6660065ddd666d6ddd56eeee65dd6dd66eeeeeeeeee66eeeeeeeeeee66dd6dd56eeee54eeeeee666ddddddddddddd
9999995eeeeeeeee00667dddddddddddddd7660065ddd6ddd6ddd56eeee65dd6dd66eeeeeeeeeee6eeeeeeeeeee66dd6dd56eeeee54eeeeedddddd555555555d
9999995eeeeeeeee006667666666666666766600e65ddd6d6ddd56eeeeee65ddd66eeeeeeeeeeee66eeeeeeeeeee66ddd56eeeeee544444e55555deeeeeeee5d
9999995eeeeeeeee006666666666666666666600e65dddd6dddd56eeeeee65ddd66eeeeeeeeeeee66eeeeeeeeeee66ddd56eeeeee545554eeeee5deeeeeeee5d
9999995eeeeeeeee006666666666666666666600ee655ddddd556eeeeeeee65d66eeeeeeeeeeee666eeeeeeeeeeee66d56eeeeeee45eeee4eeee5deeeeeeee5d
9999995eee3eeeee006666666666666666666600eee665555566eeeeeeeeee666eeeeeeeeeeeee666eeeeeeeeeeeee666eeeeeeee45eeee4eeee5deeeeeeee5d
5555555eeeeeeeee000000000000000000000000eeeee66666eeeeeeeeeeeee6eeeeeeeeeeeeeee6eeeeeeeeeeeeeee6eeeeeeee45eeeeee4eee5deeeeeeee5d
eeeeeeeeeeeeeeee000000000000000000000000eeeeeeeeeeeeeeeeeeeeeeeeeeeeeeeeeeeeeeeeeeeeeeeeeeeeeeeeeeeeeeee45eeeeee4eee5deeeeeeee5d
e55555555555555ee59999999999995ee59999999999995ee55555555555555e000000000000000000006666666000000000000000000000ea91eeeeeeeeea91
e59999999999995ee59999999999995ee59999999999995ee53333333333335e000dddddd00000000066ddd8ddd660000000000000000000ea91eeeeeeeeea91
e59999999999995ee59999999999995ee59999999999995ee53333333333335e0dd555555dd0000006dddd888dddd6000066666666660000eeea91eeeeea91ee
e59999999999995ee59999999999995ee59999999999995ee55335555553355ed5555555555d00006dddd8d8d8dddd600666666666666100eeea91eeeeea91ee
e59999999999995ee59999999999995ee55995555559955eee5335eeee5335eeddd555555ddddd006dddd8d8dddddd600663333333366100eeaaaaaaaaaaa91e
e59999999999995ee55995555559955eee5995eeee5995eeee5555eeee5555eedddddddddddd1dd06dddd8d8dddddd600663333333366100eeaaaaaaaaaaa91e
e55995555559955eee5995eeee5995eeee5555eeee5555eeeeeeeeeeeeeeeeeedddbddddbddd01dd6dddd8d8d8dddd600663333333366100eea900690069a91e
ee599559955995eeee555555555555eeeeeeeeeeeeeeeeeeeeeeeeeeeeeeeeeeddddbddbdddd001d06dddd888dddd6100663b33333366100eea900990099a91e
e55555599555555eeeeeee5995eeeeeeeeeeee5555eeeeeeeeeeeeeeeeeeeeeeddddbbbbdddd000d0066ddd8ddd661000663bbbb3d366100eea900000000a91e
e59999999999995ee55555599555555eeeeeee5995eeeeeeeeeeee5555eeeeeedddbdbbdbddd00dd00006666666110000663333333366100eea900000000a91e
e59999999999995ee59999999999995ee55555599555555eeeeeee5335eeeeeedddbddddbddd0dd100006666666100000666666666666100a91eaaaaaaa91ea9
e59999999999995ee59999999999995ee59999999999995ee55555533555555eddddbddbdddddd1000006666666100000666566666866100a91eaaaaaaa91ea9
e59999999999995ee59999999999995ee59999999999995ee53333333333335edddddddddddd110000006666666100000665556668666100a91eeeeeeeeeeea9
e59999999999995ee59999999999995ee59999999999995ee53333333333335e1dddddddddd1000000006611116100000666566666666100a91eeeeeeeeeeea9
e55555555555555ee55555555555555ee55555555555555ee55555555555555e01dddddddd10000000006600016100000066666666661000eeaaa91eeeaaa91e
eeeeeeeeeeeeeeeeeeeeeeeeeeeeeeeeeeeeeeeeeeeeeeeeeeeeeeeeeeeeeeee001111111100000000006600016100000011111111110000eeaaa91eeeaaa91e
eeee555eeeee555eeeee555eeeeeeeeeeeeeeeeeeeeeeeeeeeeeeeee000001ccc000000000000000000000000000000000000000000000000000000000000000
eeeeb555eeeeb555eeee3555eeeeeeeeeeeeeeeeeeeeeeeeeeeeeeee00001c111c00000000000000000000000b300000b3000000000000000000000000000000
eee3b565eeeb3565eeebb5655eeeeeee5eeeeeee5eeeeeee5eeeeeee0001c1000100000000000000000000000b300000b3000000000000000000000000000000
eeeb3566eeebb566eee3b5665eeeeeee5eeeeeee5eeeeeee5eeeeeee0001c0000000000000000000000000000b300000b3000000000000000000000000000000
eeebb566eee3b566eeeb356655eeeeee55eeeeee55eeeeee55eeeeee0001c0000000000000000000000000000b300000b3000000000000000000000000000000
eee3b566eeeb3566eeebb56665ee55ee65ee55ee65eeccee65ee55ee0001c000000000000001c001c000000000b3000b30000000000000000000000000000000
eeee3566eeeeb566eeeeb56665e5ee5e65ecee5e65e5ee5e65e5eece00001c00000000000001c01c0000000000b3000b30000000000000000000000000000000
eeee5555eeee5555eeee5555555eeee555ceeee5555eeee5555eeeec000001c0000000000001c1c00000000000b3000b30000000000000000000b30000000000
ebeeeebeeebeebeeebeeeebeeeeeeeeeeeebeebeeeeeeeeeeeeeeeee0000001c000001cc0001c1c00001cc00000b300b300b300b30000000000b3b3000000000
eebeebeeebbbbbbeeebeebeeebeeeebeeeeeeeeeeebeeebeeeeeeeee00000001c0001c01c001cc00001c01c0000b30b3000000b3b30b30b300b3000000000000
ebbbbbbeeb0303beebbbbbbeeebeebeeeeebbbbeeeebebeeeeeeeeee00000001c001c001c001cc0001c0001c000b30b3000b30b3000b30b300b3000000000000
eb0303beeb0000beeb0303beebbbbbbeeeeb03beeebbbbbeeeebbeee000000001c01c0001c01c1c001c0001c0000b0b3000b30b3000b30b3000b300000000000
eb0000beeebbbbeeeb0000beeb0303beeeeb00beebebbbebeeebbeee01c000001c01c0001c01c1c001c0001c0000b0b3000b30b3000b30b30000b30000000000
bebbbbebbeeeeeebbebbbbebbebbbbebeebebbebebeeeeebeeeeeeee001c00001c01c001c001c01c01c001c000000b30000b30b3000b30b300000b3000000000
beeeeeebbeeeeeebebeeeebebeeeeeebeebeeeebeebbebbeeeeeeeee0001ccccc0001ccc0001c001c01ccc0000000b30000b30b30000bb3b30bbb30000000000
ebbeebbeebeeeebeeebeebeeebbeebbeeeebeebeeeeeeeeeeeeeeeee000000000000000000000000000000000000000000000000000000000000000000000000
__gff__
0000000001000000000000000000000001010101010000000000000000000000010101010100000000000000000000000100010101000000000000000000000000000000000000000000000000000000000000000000000000000000000000000000000000000000000000000000000000000000000000000000000000000000
0000000000000000000000000000000000000000000000000000000000000000000000000000000000000000000000000000000000000000000000000000000000000000000000000000000000000000000000000000000000000000000000000000000000000000000000000000000000000000000000000000000000000000
__map__
0000000000000000000000000000000000000000000000000000000000000000000000000000000000000000000000000000000000000000000000000000000000000000000000000000000000000000000000000000000000000000000000000000000000000000000000000000000000000000000000000000000000000000
0000000000000000000000000000000000000000000000000000000000000000000000000000000000000000000000000000000000000000000000000000000000000000000000000000000000000000000000000000000000000000000000000000000000000000000000000000000000000000000000000000000000000000
0000000000000000000000000000000000000000000000000000000000000000000000000000000000000000000000000000000000000000000000000000000000000000000000000000000000000000000000000000000000000000000000000000000000000000000000000000000000000000000000000000000000000000
0000000000000000000000000000000000000000000000000000000000000000000000000000000000000000000000000000000000000000000000000000000000000000000000000000000000000000000000000000000000000000000000000000000000000000000000000000000000000000000000000000000000000000
1213131313131313131313131313111400121313131313131313131313131311140012131313131313131313131313131114001213131313131313131313131313111400121313131313131313131313131311140012131313131313131313131313131114001213131313131313131313131313111400000000000000000000
2300000000000000000000000000000400230000000000000000000000000000040023000000001010101010000000000004002300000000000000000000000000000400230000001010101010000000000000040023000000000000000000000000000004002300000000000000000000000000000400000000000000000000
2200000000000000000000000000002400220000001010101010100000000000240022000000001031313110000000000024002200000000101010101010000000002400220000001031313110101000000000240022000000000020202020200000000024002200000020202020202020202020002400000000000000000000
2200000000000000000000000000002400220000001031313131101000000000240022000010101031103110100000000024002200000000101616161010000000002400220000001031103131311000000000240022002020202020313131200000000024002200000020313131313131313120002400000000000000000000
2200000000000000000000000000002400220010101031171031311000000000240022000010313107170731100000000024002200000000100631103110000000002400220000001031061610311000000000240022002019191919310931200000000024002200002020312020202020203120002400000000000000000000
2200000000000000000000000000002400220010313117071710311000000000240022000010311017103131100000000024002200000000103106313110000000002400220000001010100610311000000000240022002020202020093120200000000024002220202031312020203131203120002400000000000000000000
2200000000000000000000000000002400220010311707070731311000000000240022000010313107170731100000000024002200000000103131063110000000002400220000001010313106311000000000240022000000002031093131202020000024002220313109313109313109191920002400000000000000000000
2200000000000000000000000000002400220010101031103131101000000000240022000010101031101710100000000024002200000000101010313110000000002400220000000010313131100000000000240022000000002031312031313120000024002220202031312020313131202020002400000000000000000000
2200000000000000000000000000002400220000001031313110100000000000240022000000001031313110000000000024002200000000000010313110000000002400220000000010101031100000000000240022000000002031313131093120000024002220202020202020313131311920002400000000000000000000
2200000000000000000000000000002400220000001010101010000000000000240022000000001010101010000000000024002200000000000010101010000000002400220000000000001031100000000000240022000000002031312020202020000024002200000000000020202020202020002400000000000000000000
2200000000000000000000000000002400220000000000000000000000000000240022000000000000000000000000000024002200000000000000000000000000002400220000000000001010100000000000240022000000002020202000000000000024002200000000000000000000000000002400000000000000000000
3233333333333333333333333333213400323333333333333333333333333321340032333333333333333333333333332134003233333333333333333333333333213400323333333333333333333333333321340032333333333333333333333333332134003233333333333333333333333333213400000000000000000000
0000000000000000000000000000000000000000000000000000000000000000000000000000000000000000000000000000000000000000000000000000000000000000000000000000000000000000000000000000000000000000000000000000000000000000000000000000000000000000000000000000000000000000
0000000000000000000000000000000000000000000000000000000000000000000000000000000000000000000000000000000000000000000000000000000000000000000000000000000000000000000000000000000000000000000000000000000000000000000000000000000000000000000000000000000000000000
0000000000000000000000000000000000000000000000000000000000000000000000000000000000000000000000000000000000000000000000000000000000000000000000000000000000000000000000000000000000000000000000000000000000000000000000000000000000000000000000000000000000000000
0000000000000000000000000000000000000000000000000000000000000000000000000000000000000000000000000000000000000000000000000000000000000000000000000000000000000000000000000000000000000000000000000000000000000000000000000000000000000000000000000000000000000000
1213131313131313131313131313111400121313131313131313131313131311140012131313131313131313131313131114001213131313131313131313131313111400121313131313131313131313131311140012131313131313131313131313131114001213131313131313131313131313111400000000000000000000
2300000000002020202020000000000400230000002020202020202000000000040023000030303030303000000000000004002300000000000000000000000000000400230000003030303000000000000000040023000000000000000000000000000004002300000000000000000000000000000400000000000000000000
2200000000002031313120000000002400220000002031313131312020000000240022000030313131313000000000000024002200003030303030000000000000002400220000003031313030303000000000240022303030303000000030303000000024002200000000000000000000000000002400000000000000000000
22000000202020310831200000000024002200000020310818081831200000002400220000303130301a303030300000002400220000303131313030000000000000240022000000301b3130311b3000000000240022303131153000003031313000000024002200000000000000000000000000002400000000000000000000
22000000203131310831200000000024002200000020311808180831200000002400220000303131310a3131313000000024002230303031300a313030303030300024002200000030310b1b0b313000000000240022301505313030303105153030000024002200000000000000000000000000002400000000000000000000
22000000203131310831200000000024002200000020310818081831200000002400220000303030301a303031300000002400223031313130313131311a1a1a300024002200000030310b310b313000000000240022303131053131310531313130000024002200000000000000000000000000002400000000000000000000
22000000202020311820200000000024002200000020311808180831200000002400220000303131310a31313130000000240022303131310a310a3031303030300024002200000030310b1b0b313000000000240022301505313030303105153130000024002200000000000000000000000000002400000000000000000000
22000000000020311820000000000024002200000020202020202020200000002400220000303130301a303030300000002400223030303030303131313000000000240022000000301b3130311b3000000000240022303131153000003031313130000024002200000000000000000000000000002400000000000000000000
22000000000020311820000000000024002200000000000000000000000000002400220000303131310a3131300000000024002200000000003030303030000000002400220000003031313030303000000000240022303130313000000030303030000024002200000000000000000000000000002400000000000000000000
2200000000002020202000000000002400220000000000000000000000000000240022000030303030313131300000000024002200000000000000000000000000002400220000003030303000000000000000240022303131313000000000000000000024002200000000000000000000000000002400000000000000000000
2200000000000000000000000000002400220000000000000000000000000000240022000000000030303030300000000024002200000000000000000000000000002400220000000000000000000000000000240022303030303000000000000000000024002200000000000000000000000000002400000000000000000000
3233333333333333333333333333213400323333333333333333333333333321340032333333333333333333333333332134003233333333333333333333333333213400323333333333333333333333333321340032333333333333333333333333332134003233333333333333333333333333213400000000000000000000
